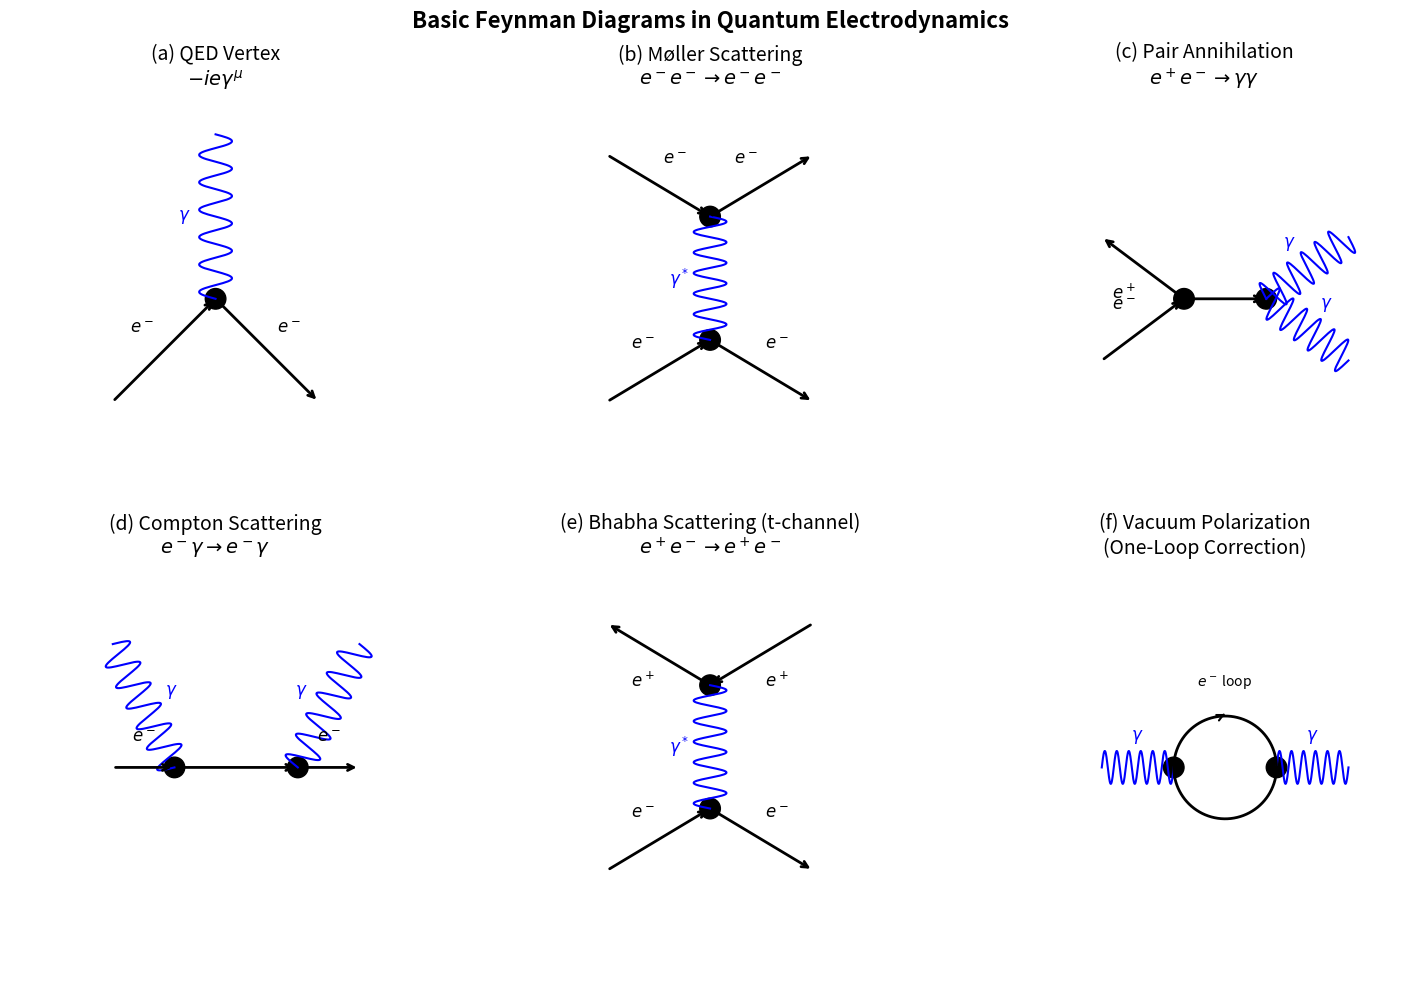
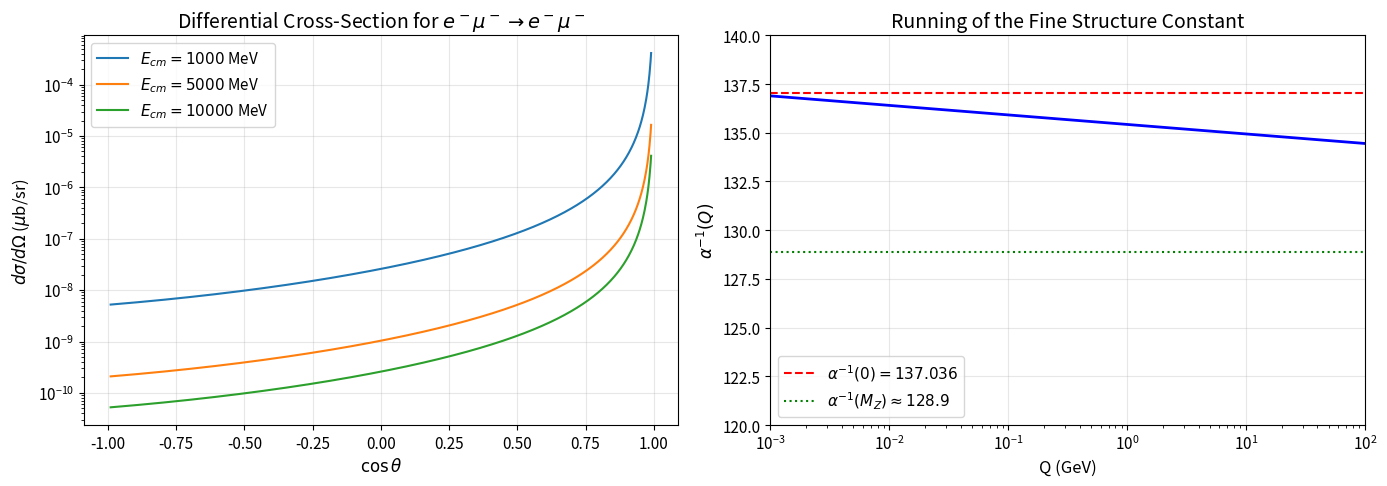

Reproduce these figures in Python, in order.
import numpy as np
import matplotlib.pyplot as plt
from matplotlib.patches import FancyArrowPatch, Arc
from matplotlib.lines import Line2D
import matplotlib.patches as mpatches

# Set up publication-quality plotting
plt.rcParams['figure.figsize'] = [14, 10]
plt.rcParams['font.size'] = 11
plt.rcParams['axes.titlesize'] = 14
plt.rcParams['axes.labelsize'] = 12

def draw_fermion_line(ax, start, end, label=None, label_pos=0.5, arrow=True):
    """
    Draw a fermion line (solid line with arrow).
    
    Parameters:
    -----------
    ax : matplotlib axis
    start : tuple (x, y)
    end : tuple (x, y)
    label : str, optional
    label_pos : float, position along line for label (0 to 1)
    arrow : bool, whether to draw arrow
    """
    if arrow:
        ax.annotate('', xy=end, xytext=start,
                   arrowprops=dict(arrowstyle='->', lw=2, color='black'))
    else:
        ax.plot([start[0], end[0]], [start[1], end[1]], 'k-', lw=2)
    
    if label:
        mid_x = start[0] + label_pos * (end[0] - start[0])
        mid_y = start[1] + label_pos * (end[1] - start[1])
        # Offset label perpendicular to line
        dx = end[0] - start[0]
        dy = end[1] - start[1]
        length = np.sqrt(dx**2 + dy**2)
        offset = 0.15
        ax.text(mid_x - offset*dy/length, mid_y + offset*dx/length, 
               label, fontsize=12, ha='center', va='center')


def draw_photon_line(ax, start, end, n_waves=6, label=None):
    """
    Draw a photon line (wavy line).
    
    Parameters:
    -----------
    ax : matplotlib axis
    start : tuple (x, y)
    end : tuple (x, y)
    n_waves : int, number of wave oscillations
    label : str, optional
    """
    x0, y0 = start
    x1, y1 = end
    
    # Calculate line properties
    length = np.sqrt((x1-x0)**2 + (y1-y0)**2)
    angle = np.arctan2(y1-y0, x1-x0)
    
    # Generate wavy line points
    t = np.linspace(0, 1, 200)
    wave_amp = 0.08
    
    # Parametric wavy line
    x_line = x0 + t * (x1 - x0)
    y_line = y0 + t * (y1 - y0)
    
    # Add perpendicular oscillation
    perp_x = -np.sin(angle)
    perp_y = np.cos(angle)
    
    wave = wave_amp * np.sin(2 * np.pi * n_waves * t)
    x_wave = x_line + wave * perp_x
    y_wave = y_line + wave * perp_y
    
    ax.plot(x_wave, y_wave, 'b-', lw=1.5)
    
    if label:
        mid_x = (x0 + x1) / 2
        mid_y = (y0 + y1) / 2
        ax.text(mid_x + 0.15*perp_x, mid_y + 0.15*perp_y, 
               label, fontsize=12, ha='center', va='center', color='blue')


def draw_gluon_line(ax, start, end, n_loops=5, label=None):
    """
    Draw a gluon line (coiled/spring-like line).
    
    Parameters:
    -----------
    ax : matplotlib axis
    start : tuple (x, y)
    end : tuple (x, y)
    n_loops : int, number of coils
    label : str, optional
    """
    x0, y0 = start
    x1, y1 = end
    
    length = np.sqrt((x1-x0)**2 + (y1-y0)**2)
    angle = np.arctan2(y1-y0, x1-x0)
    
    t = np.linspace(0, 1, 500)
    coil_amp = 0.1
    
    # Parametric coiled line (3D helix projected to 2D)
    x_line = x0 + t * (x1 - x0)
    y_line = y0 + t * (y1 - y0)
    
    perp_x = -np.sin(angle)
    perp_y = np.cos(angle)
    
    # Create coil effect
    coil = coil_amp * np.sin(2 * np.pi * n_loops * t) * (1 - np.abs(2*t - 1)**4)
    x_coil = x_line + coil * perp_x
    y_coil = y_line + coil * perp_y
    
    ax.plot(x_coil, y_coil, 'g-', lw=1.5)
    
    if label:
        mid_x = (x0 + x1) / 2
        mid_y = (y0 + y1) / 2
        ax.text(mid_x + 0.2*perp_x, mid_y + 0.2*perp_y, 
               label, fontsize=12, ha='center', va='center', color='green')


def draw_vertex(ax, pos, size=0.05):
    """
    Draw a vertex point.
    """
    circle = plt.Circle(pos, size, color='black', fill=True)
    ax.add_patch(circle)

# Create figure with multiple Feynman diagrams
fig, axes = plt.subplots(2, 3, figsize=(15, 10))
fig.suptitle('Basic Feynman Diagrams in Quantum Electrodynamics', fontsize=16, fontweight='bold')

# Diagram 1: Electron-Photon Vertex (Basic QED Vertex)
ax1 = axes[0, 0]
ax1.set_xlim(-0.5, 1.5)
ax1.set_ylim(-0.5, 1.5)
ax1.set_aspect('equal')
ax1.axis('off')
ax1.set_title('(a) QED Vertex\n$-ie\\gamma^\\mu$')

# Draw vertex
vertex = (0.5, 0.5)
draw_vertex(ax1, vertex)

# Incoming electron
draw_fermion_line(ax1, (0, 0), vertex, label='$e^-$')
# Outgoing electron
draw_fermion_line(ax1, vertex, (1, 0), label="$e^-$")
# Photon
draw_photon_line(ax1, vertex, (0.5, 1.3), label='$\\gamma$')

# Diagram 2: Electron-Electron Scattering (Møller Scattering)
ax2 = axes[0, 1]
ax2.set_xlim(-0.5, 1.5)
ax2.set_ylim(-0.5, 1.5)
ax2.set_aspect('equal')
ax2.axis('off')
ax2.set_title('(b) Møller Scattering\n$e^- e^- \\to e^- e^-$')

v1 = (0.5, 0.3)
v2 = (0.5, 0.9)
draw_vertex(ax2, v1)
draw_vertex(ax2, v2)

# Electron lines
draw_fermion_line(ax2, (0, 0), v1, label='$e^-$')
draw_fermion_line(ax2, v1, (1, 0), label="$e^-$")
draw_fermion_line(ax2, (0, 1.2), v2, label='$e^-$')
draw_fermion_line(ax2, v2, (1, 1.2), label="$e^-$")

# Virtual photon
draw_photon_line(ax2, v1, v2, label='$\\gamma^*$')

# Diagram 3: Electron-Positron Annihilation
ax3 = axes[0, 2]
ax3.set_xlim(-0.5, 1.5)
ax3.set_ylim(-0.5, 1.5)
ax3.set_aspect('equal')
ax3.axis('off')
ax3.set_title('(c) Pair Annihilation\n$e^+ e^- \\to \\gamma \\gamma$')

v1 = (0.4, 0.5)
v2 = (0.8, 0.5)
draw_vertex(ax3, v1)
draw_vertex(ax3, v2)

# Incoming particles
draw_fermion_line(ax3, (0, 0.2), v1, label='$e^-$')
draw_fermion_line(ax3, v1, (0, 0.8), label='$e^+$')  # Reversed arrow for positron
# Internal electron line
draw_fermion_line(ax3, v1, v2, arrow=True)
# Outgoing photons
draw_photon_line(ax3, v2, (1.2, 0.2), label='$\\gamma$')
draw_photon_line(ax3, v2, (1.2, 0.8), label='$\\gamma$')

# Diagram 4: Compton Scattering
ax4 = axes[1, 0]
ax4.set_xlim(-0.5, 1.5)
ax4.set_ylim(-0.5, 1.5)
ax4.set_aspect('equal')
ax4.axis('off')
ax4.set_title('(d) Compton Scattering\n$e^- \\gamma \\to e^- \\gamma$')

v1 = (0.3, 0.5)
v2 = (0.9, 0.5)
draw_vertex(ax4, v1)
draw_vertex(ax4, v2)

# Electron line through both vertices
draw_fermion_line(ax4, (0, 0.5), v1, label='$e^-$')
draw_fermion_line(ax4, v1, v2)
draw_fermion_line(ax4, v2, (1.2, 0.5), label="$e^-$")
# Photons
draw_photon_line(ax4, (0, 1.1), v1, label='$\\gamma$')
draw_photon_line(ax4, v2, (1.2, 1.1), label='$\\gamma$')

# Diagram 5: Bhabha Scattering (with both channels)
ax5 = axes[1, 1]
ax5.set_xlim(-0.5, 1.5)
ax5.set_ylim(-0.5, 1.5)
ax5.set_aspect('equal')
ax5.axis('off')
ax5.set_title('(e) Bhabha Scattering (t-channel)\n$e^+ e^- \\to e^+ e^-$')

v1 = (0.5, 0.3)
v2 = (0.5, 0.9)
draw_vertex(ax5, v1)
draw_vertex(ax5, v2)

# t-channel diagram
draw_fermion_line(ax5, (0, 0), v1, label='$e^-$')
draw_fermion_line(ax5, v1, (1, 0), label="$e^-$")
draw_fermion_line(ax5, v2, (0, 1.2), label='$e^+$')  # Reversed for positron
draw_fermion_line(ax5, (1, 1.2), v2, label="$e^+$")
draw_photon_line(ax5, v1, v2, label='$\\gamma^*$')

# Diagram 6: One-Loop Self-Energy (Vacuum Polarization)
ax6 = axes[1, 2]
ax6.set_xlim(-0.5, 1.5)
ax6.set_ylim(-0.5, 1.5)
ax6.set_aspect('equal')
ax6.axis('off')
ax6.set_title('(f) Vacuum Polarization\n(One-Loop Correction)')

# Photon lines
draw_photon_line(ax6, (0, 0.5), (0.35, 0.5), label='$\\gamma$')
draw_photon_line(ax6, (0.85, 0.5), (1.2, 0.5), label='$\\gamma$')

# Electron loop
theta = np.linspace(0, 2*np.pi, 100)
loop_r = 0.25
loop_cx, loop_cy = 0.6, 0.5
loop_x = loop_cx + loop_r * np.cos(theta)
loop_y = loop_cy + loop_r * np.sin(theta)
ax6.plot(loop_x, loop_y, 'k-', lw=2)

# Add arrows to indicate fermion flow in loop
ax6.annotate('', xy=(0.6, 0.76), xytext=(0.58, 0.75),
            arrowprops=dict(arrowstyle='->', lw=1.5, color='black'))
ax6.text(0.6, 0.9, '$e^-$ loop', fontsize=10, ha='center')

# Vertices
draw_vertex(ax6, (0.35, 0.5))
draw_vertex(ax6, (0.85, 0.5))

plt.tight_layout()
plt.savefig('plot.png', dpi=150, bbox_inches='tight', facecolor='white')
plt.show()

print("Feynman diagrams saved to plot.png")

# Numerical demonstration: Cross-section calculation for e-mu scattering
# Using natural units (c = ħ = 1)

# Physical constants
alpha = 1/137.036  # Fine structure constant
m_e = 0.511  # Electron mass in MeV
m_mu = 105.66  # Muon mass in MeV

def mandelstam_variables(E_cm):
    """
    Calculate Mandelstam variables for e-mu scattering.
    
    s = (p1 + p2)^2 = E_cm^2
    t = (p1 - p3)^2 = momentum transfer squared
    u = (p1 - p4)^2
    
    With s + t + u = 2*m_e^2 + 2*m_mu^2
    """
    s = E_cm**2
    return s

def differential_cross_section(cos_theta, E_cm):
    """
    Differential cross-section for e-mu scattering in center-of-mass frame.
    
    dσ/dΩ = (α^2 / 4s) * (s^2 + u^2) / t^2
    
    In the high-energy limit (neglecting masses).
    """
    s = E_cm**2
    
    # In CM frame, for massless particles:
    # t = -s/2 * (1 - cos_theta)
    # u = -s/2 * (1 + cos_theta)
    
    t = -s/2 * (1 - cos_theta)
    u = -s/2 * (1 + cos_theta)
    
    # Avoid division by zero at forward scattering
    t = np.where(np.abs(t) < 1e-10, 1e-10, t)
    
    # Cross-section in natural units (GeV^-2)
    # Convert to more useful units later
    dsigma_dOmega = (alpha**2 / (4 * s)) * (s**2 + u**2) / t**2
    
    return dsigma_dOmega

# Calculate cross-section for various CM energies
cos_theta_range = np.linspace(-0.99, 0.99, 1000)
E_cm_values = [1000, 5000, 10000]  # MeV

fig, (ax1, ax2) = plt.subplots(1, 2, figsize=(14, 5))

# Plot 1: Angular distribution
for E_cm in E_cm_values:
    dsigma = differential_cross_section(cos_theta_range, E_cm)
    # Convert to microbarns (1 GeV^-2 = 0.3894 mb)
    dsigma_mb = dsigma * 0.3894 * 1e3  # in microbarns
    ax1.semilogy(cos_theta_range, dsigma_mb, label=f'$E_{{cm}} = {E_cm}$ MeV')

ax1.set_xlabel(r'$\cos\theta$', fontsize=12)
ax1.set_ylabel(r'$d\sigma/d\Omega$ ($\mu$b/sr)', fontsize=12)
ax1.set_title('Differential Cross-Section for $e^- \\mu^- \\to e^- \\mu^-$', fontsize=14)
ax1.legend()
ax1.grid(True, alpha=0.3)

# Plot 2: Running of alpha (demonstration of loop corrections)
Q_values = np.logspace(0, 5, 100)  # Momentum transfer in MeV

def running_alpha(Q, alpha_0=1/137.036):
    """
    One-loop running of the fine structure constant.
    
    α(Q) = α(0) / (1 - (α(0)/3π) * ln(Q^2/m_e^2))
    
    This is a simplified version; full calculation includes all charged fermions.
    """
    # Sum over leptons (simplified)
    beta_0 = alpha_0 / (3 * np.pi)
    log_term = np.log(Q**2 / m_e**2)
    
    # Prevent unphysical values
    denominator = 1 - beta_0 * log_term
    denominator = np.where(denominator < 0.1, 0.1, denominator)
    
    return alpha_0 / denominator

alpha_running = running_alpha(Q_values)

ax2.semilogx(Q_values/1000, 1/alpha_running, 'b-', lw=2)
ax2.axhline(y=137.036, color='r', linestyle='--', label=r'$\alpha^{-1}(0) = 137.036$')
ax2.axhline(y=128.9, color='g', linestyle=':', label=r'$\alpha^{-1}(M_Z) \approx 128.9$')

ax2.set_xlabel('Q (GeV)', fontsize=12)
ax2.set_ylabel(r'$\alpha^{-1}(Q)$', fontsize=12)
ax2.set_title('Running of the Fine Structure Constant', fontsize=14)
ax2.legend()
ax2.grid(True, alpha=0.3)
ax2.set_xlim([1e-3, 100])
ax2.set_ylim([120, 140])

plt.tight_layout()
plt.savefig('plot.png', dpi=150, bbox_inches='tight', facecolor='white')
plt.show()

print("\nCross-section calculations complete.")
print(f"Fine structure constant α = {alpha:.6f}")
print(f"At Q = M_Z ≈ 91 GeV, α⁻¹ ≈ {1/running_alpha(91000):.1f}")